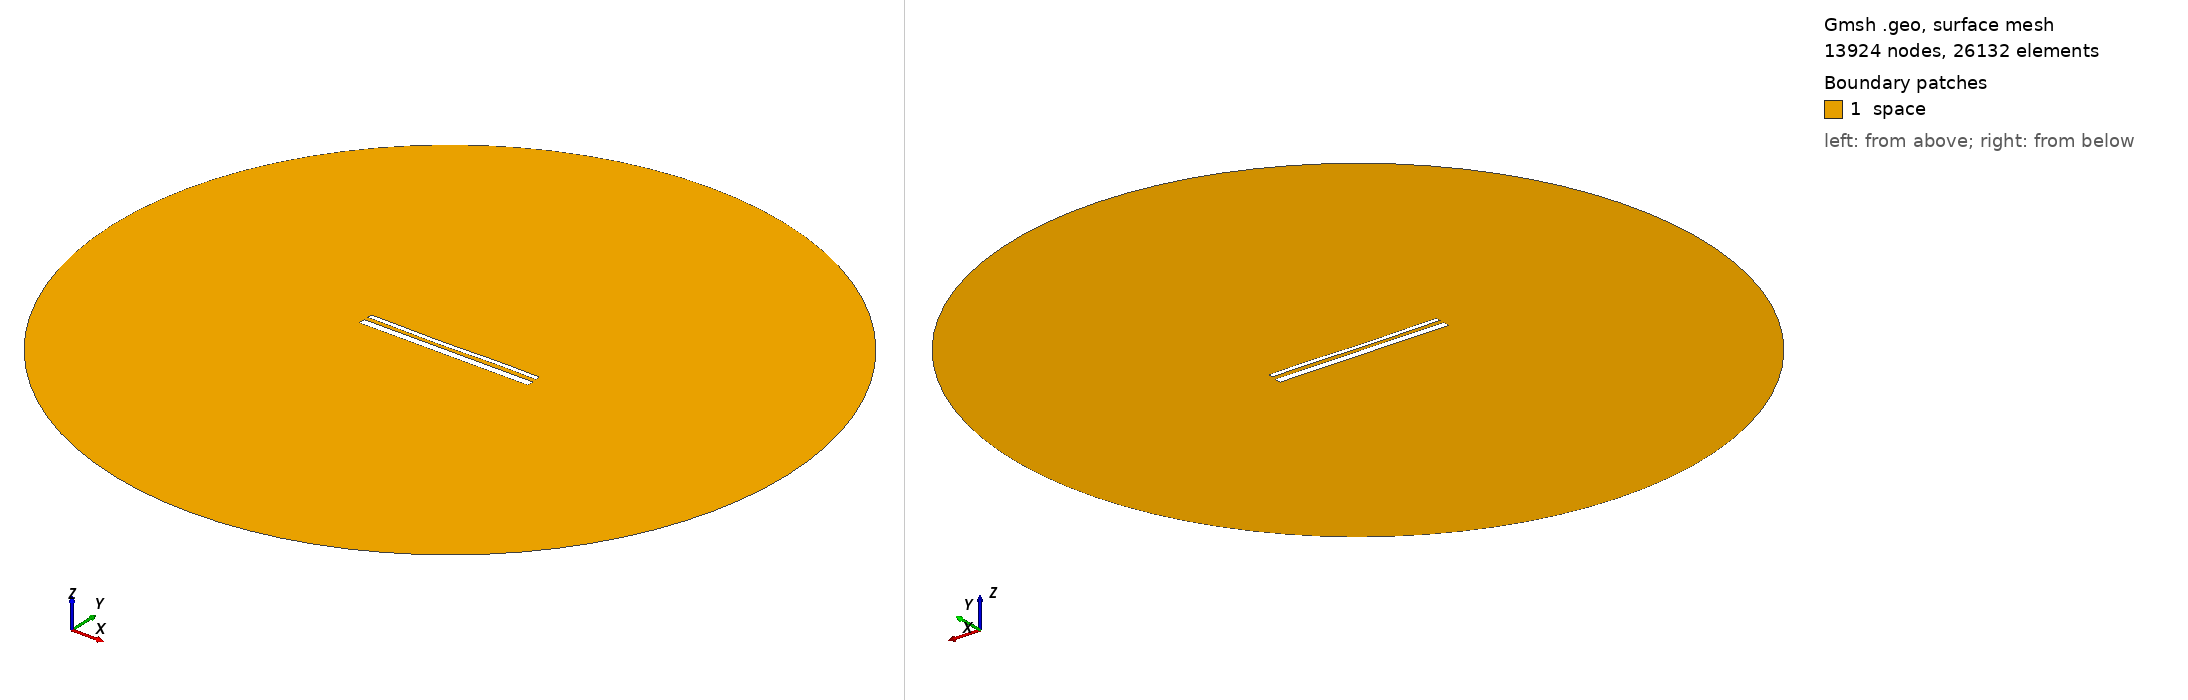

Gmsh geometry script, surface-meshed: 13924 nodes, 26132 surface elements. Boundary patches (legend numbers): 1 space. Left view from above one corner, right view from below the opposite corner. Legend entries are the model's physical surfaces. The drawing asked Gmsh for element sizes between 1% and 20% of the model's largest extent; the script's own settings can give other sizes.

=== 14754.geo (drawn) ===
//---------------------------------------
// Geometry kernel
//---------------------------------------

SetFactory("OpenCASCADE");



//---------------------------------------
// Parameters of the geometry
//---------------------------------------

// Overetch of the upper plate
overetch = 0.5;

// Distance between the plates
distance = 2.25;

// Discretization over the x axis (for the deformation)
nx = 50; 

// Length of the plate
L = 100 - overetch; 

// Number of modes
n = 4; 

// 1st mode coefficient
coeff(1) = 0.07499999999999998;
beta(1) = 0.596864 * 3.1415926535 / L;

// 2nd mode coefficient
coeff(2) = -0.15;
beta(2) = 1.49418 * 3.1415926535 / L;

// 3rd mode coefficient
coeff(3) = -0.15;
beta(3) = 2.50025 * 3.1415926535 / L;

// 4th mode coefficient
coeff(4) = 0.07499999999999998;
beta(4) = 3.49999 * 3.1415926535 / L;



//---------------------------------------
// Upper plate (deformed rectangle)
//---------------------------------------

// Coordiantes of the upper plate
xmin = -50;
xmax = 50 - overetch;

// Height of the upper plate
yheight = 4 - 2 * overetch;

// Indexes of the points
UpperID[] = {};
LowerID[] = {};
LeftID[] = {};
RightID[] = {};

// Point index
p = 1;

// Horizontal edges
For i In {1:nx}
    x = xmin + (i-1)*(xmax - xmin)/(nx-1);

    y_bottom = distance / 2 + overetch;
    For j In {1:n}
        C = (Cosh(beta(j)*L) + Cos(beta(j)*L)) / (Sinh(beta(j)*L) + Sin(beta(j)*L));
        y_bottom  = y_bottom + coeff(j) * (Cosh(beta(j)*(x+50)) - Cos(beta(j)*(x+50)) - C * (Sinh(beta(j)*(x+50)) - Sin(beta(j)*(x+50))));
    EndFor

    y_top = y_bottom + yheight;

    Point(p) = {x, y_top, 0, 1.0};
    UpperID[i] = p;
    p = p + 1;

    Point(p) = {x, y_bottom, 0, 1.0};
    LowerID[i] = p;
    p = p + 1;
EndFor

// Create point lists
UpperPts[] = {}; LowerPts[] = {};
For i In {1:nx}
  UpperPts[] += {UpperID[i]};
  LowerPts[] += {LowerID[i]};
EndFor

// Build splines
Spline(1) = {UpperPts[]};
Spline(2) = {LowerPts[]};
Line(3) = {LowerPts[nx-1], UpperPts[nx-1]};
Line(4) = {LowerPts[0], UpperPts[0]};

// Build the plane surface
Curve Loop(1) = {2, 3, -1, -4};
Plane Surface(1) = {1};



//---------------------------------------
// Lower plate (rectangle)
//---------------------------------------

// Vertices
Point(1001) = {-50, -1, 0, 1.0};
Point(1002) = { 50, -1, 0, 1.0};
Point(1003) = { 50,  -5, 0, 1.0};
Point(1004) = {-50,  -5, 0, 1.0};

// Edges
Line(5) = {1001, 1002};
Line(6) = {1002, 1003};
Line(7) = {1003, 1004};
Line(8) = {1004, 1001};

// Plane surface
Line Loop(2) = {5, 6, 7, 8};
Plane Surface(2) = {2}; 



//---------------------------------------
// Outer (fictious) boundary
//---------------------------------------

// Points
Point(1005) = {0, 0, 0};       // Center
Point(1006) = {200, 0, 0};     // Start point
Point(1007) = {0, 200, 0};     // 90 degrees
Point(1008) = {-200, 0, 0};    // 180 degrees
Point(1009) = {0, -200, 0};    // 270 degrees

// Circle arcs (each needs start, center, end)
Circle(9) = {1006, 1005, 1007};
Circle(10) = {1007, 1005, 1008};
Circle(11) = {1008, 1005, 1009};
Circle(12) = {1009, 1005, 1006};

// Plane surface for the entire domain
Curve Loop(3) = {9, 10, 11, 12};
Surface(3) = {3};

// Subtract the plates from the whole domain to obtain the actual domain where we want to solve the equations
BooleanDifference{ Surface{3}; Delete; }{ Surface{1}; Surface{2}; Delete; }




//---------------------------------------
// Transfinite Lines/Curves
//---------------------------------------

// Set the number of points on the boundaries
r = 7;

// Plates
Transfinite Curve {1, 2} = 50*r Using Progression 1;
Transfinite Curve {3, 4} = 2*r Using Progression 1;
Transfinite Line {5, 7} = 50*r Using Progression 1;
Transfinite Line {6, 8} = 2*r Using Progression 1;

// Outer boundary
Transfinite Line {9, 10, 11, 12} = 20 Using Progression 1;



//---------------------------------------
// Physical groups
//---------------------------------------                

// Physical curves (boundaries)
Physical Line("force_segment", 10) = {2};
Physical Line("upper_plate", 11) = {1, 3, 4};
Physical Line("lower_plate", 12) = {5, 6, 7, 8};
Physical Line("boundary", 20) = {9, 10, 11, 12};

// Physical Surfaces
Physical Surface("space", 30) = {3};



//---------------------------------------
// 6. Generate the Mesh
//---------------------------------------

// 2D mesh generation
Mesh 2;
